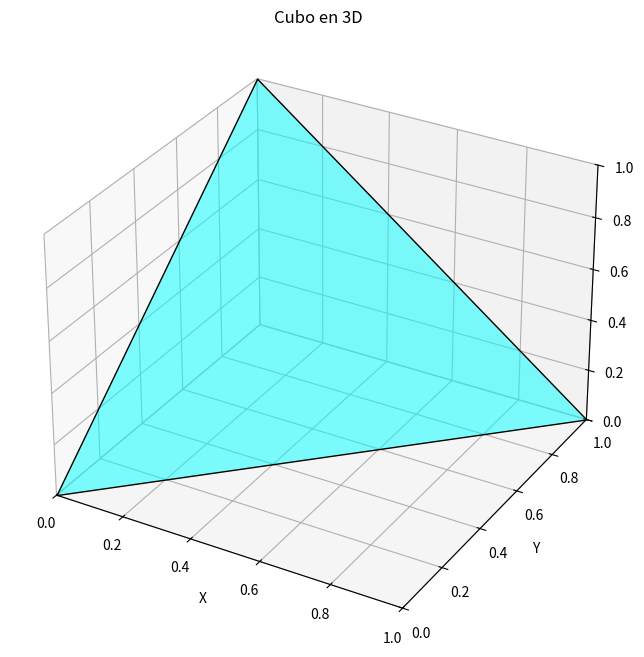

The script that saved this image:
import numpy as np
import matplotlib.pyplot as plt
from mpl_toolkits.mplot3d.art3d import Poly3DCollection

# Define los vértices del cubo
vertices = np.array([
    [0, 0, 0],  # Vértice 0
    [1, 1, 0],  # Vértice 1
    [0, 1, 1],  # Vértice 2
])

# Define las caras del cubo mediante los índices de los vértices
faces = [
    [vertices[0], vertices[1], vertices[2]],  # Cara inferior
]

# Crear la figura y el eje 3D
fig = plt.figure(figsize=(8, 8))
ax = fig.add_subplot(111, projection='3d')

# Añadir las caras del cubo al gráfico
poly3d = Poly3DCollection(faces, edgecolors='k', linewidths=1, alpha=0.5, facecolors='cyan')
ax.add_collection3d(poly3d)

# Ajustar los límites de los ejes
ax.set_xlim([0, 1])
ax.set_ylim([0, 1])
ax.set_zlim([0, 1])

# Etiquetas y título
ax.set_xlabel('X')
ax.set_ylabel('Y')
ax.set_zlabel('Z')
ax.set_title('Cubo en 3D')

# Mostrar la gráfica
plt.show()